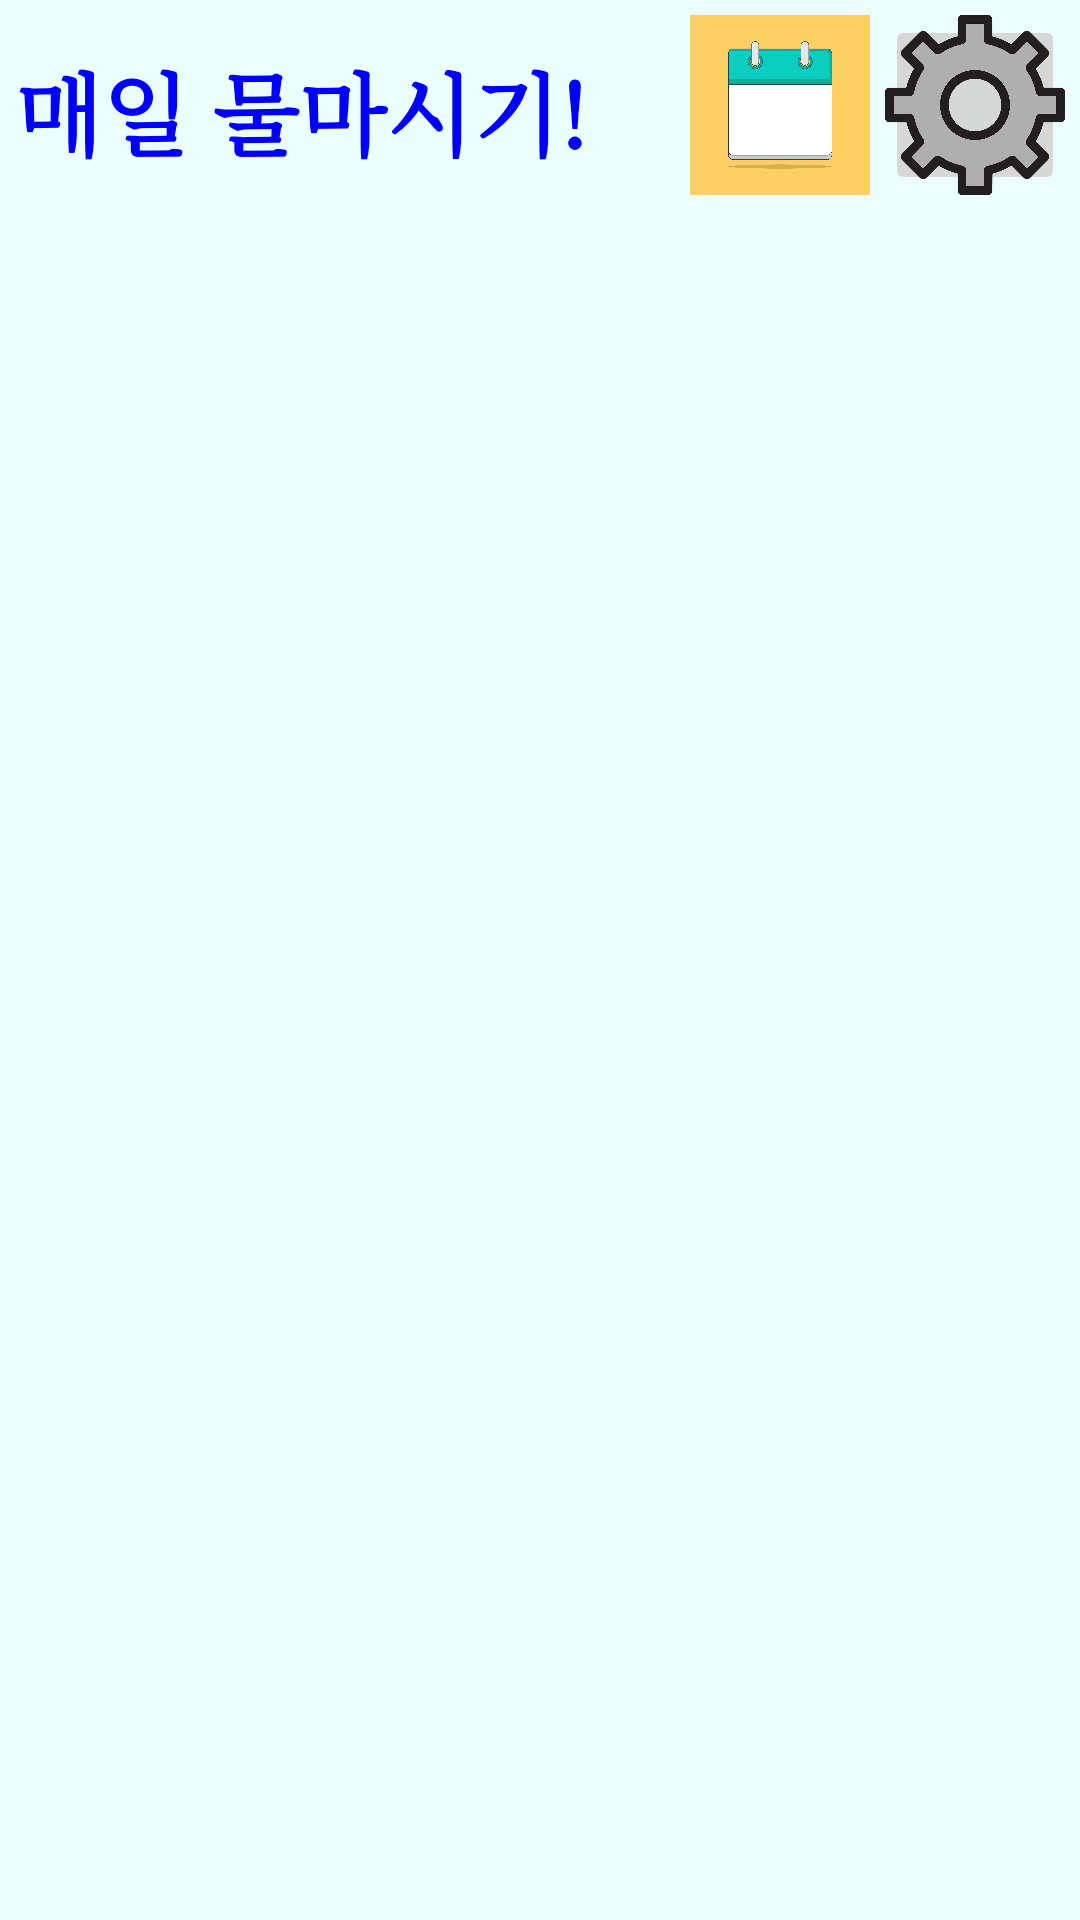

Reconstruct the res/layout file that produces this screen, plus the resources it refers to.
<!-- AndroidManifest.xml: application theme AppTheme -->
<!-- res/layout/activity_main.xml -->
<?xml version="1.0" encoding="utf-8"?>
<android.support.constraint.ConstraintLayout
        xmlns:android="http://schemas.android.com/apk/res/android"
        xmlns:app="http://schemas.android.com/apk/res-auto"
        xmlns:tools="http://schemas.android.com/tools"
        android:id="@+id/container"
        android:layout_width="match_parent"
        android:layout_height="match_parent"
        android:background="@color/aqua"
        tools:context=".MainActivity">


    <ImageButton
            android:layout_width="match_parent"
            android:layout_height="650dp" app:srcCompat="@color/aqua" android:id="@+id/imageView2"
            android:padding="0dp"
            android:contentDescription="@string/StringValue"
            app:layout_constraintTop_toTopOf="parent"
            app:layout_constraintLeft_toLeftOf="parent"
    />

    <ImageButton
            android:layout_width="match_parent"
            android:layout_height="650dp"
            android:id="@+id/water_drop"
            android:padding="0dp"
            android:adjustViewBounds="true"
            android:scaleType="fitCenter"
            android:src="@drawable/water_drop"
            app:layout_constraintTop_toTopOf="parent"
            app:layout_constraintLeft_toLeftOf="parent"
            android:contentDescription="@string/StringValue" android:backgroundTint="#00FFFFFF"
            android:visibility="visible"
    />
    <Button
            android:layout_width="130dp"
            android:layout_height="70dp"
            android:id="@+id/water_amount_button1"
            android:text="@string/water_amount_button1"
            app:layout_constraintEnd_toStartOf="@id/water_amount_button2"
            app:layout_constraintTop_toBottomOf="@id/water_drop"
/>
    <Button
            android:layout_width="130dp"
            android:layout_height="70dp"
            android:id="@+id/water_amount_button2"
            android:text="@string/water_amount_button2"
            app:layout_constraintTop_toBottomOf="@id/water_drop"
            app:layout_constraintEnd_toEndOf="parent"
            app:layout_constraintStart_toStartOf="parent"/>
    <Button
            android:layout_width="130dp"
            android:layout_height="70dp"
            android:id="@+id/water_amount_button3"
            android:text="@string/water_amount_button3"
            app:layout_constraintTop_toBottomOf="@id/water_drop"
            app:layout_constraintStart_toEndOf="@id/water_amount_button2"
    />
    <ImageButton
            android:layout_width="60dp"
            android:layout_height="60dp"
            android:id="@+id/setting"
            android:padding="0dp"
            android:src="@drawable/settings"
            android:adjustViewBounds="true"
            android:scaleType="fitCenter"
            android:layout_marginTop = "5dp"
            android:layout_marginEnd = "5dp"
            app:layout_constraintTop_toTopOf="parent"
            app:layout_constraintRight_toRightOf="parent"
            android:contentDescription="@string/StringValue"/>

    <ImageButton
            android:layout_width="60dp"
            android:layout_height="60dp"
            android:id="@+id/calender"
            android:padding="0dp"
            android:src="@drawable/calender"
            android:adjustViewBounds="true"
            android:scaleType="fitCenter"
            android:layout_marginTop = "5dp"
            android:layout_marginEnd = "5dp"
            app:layout_constraintTop_toTopOf="parent"
            app:layout_constraintRight_toLeftOf="@id/setting"
            android:contentDescription="@string/StringValue"/>


    <TextView
            android:layout_width="wrap_content"
            android:layout_height="wrap_content" android:id="@+id/title_text"
            android:textSize="30sp"
            android:textColor="@color/blue"
            android:layout_toStartOf="@id/calender"
            android:textStyle="bold"
            android:typeface="serif"
            android:layout_marginTop = "15dp"
            android:layout_marginStart = "5dp"
            app:layout_constraintTop_toTopOf="parent"
            app:layout_constraintLeft_toLeftOf="parent"
            android:text="@string/title_text"/>

</android.support.constraint.ConstraintLayout>
<!-- resources referenced by this layout -->
<resources>
  <color name="aqua">#FFECFFFF</color>
  <color name="blue">#0000FF</color>
  <!-- drawable calender: jpg bitmap (drawable-v24, 68069 bytes) -->
  <!-- drawable settings: png bitmap (drawable-v24, 117561 bytes) -->
  <string name="StringValue">이미지가 열리지 않습니다.</string>
  <string name="title_text">매일 물마시기!</string>
  <string name="water_amount_button1">30ml</string>
  <string name="water_amount_button2">200ml</string>
  <string name="water_amount_button3">500ml</string>
  <style name="AppTheme" parent="Theme.AppCompat.Light.NoActionBar">
          <item name="windowNoTitle">true</item>
          <item name="windowActionBar">false</item>
          
          <item name="colorPrimary">@color/colorPrimary</item>
          <item name="colorPrimaryDark">@color/colorPrimaryDark</item>
          <item name="colorAccent">@color/colorAccent</item>
      </style>
  <color name="colorPrimary">#008577</color>
  <color name="colorPrimaryDark">#00574B</color>
  <color name="colorAccent">#D81B60</color>
</resources>
